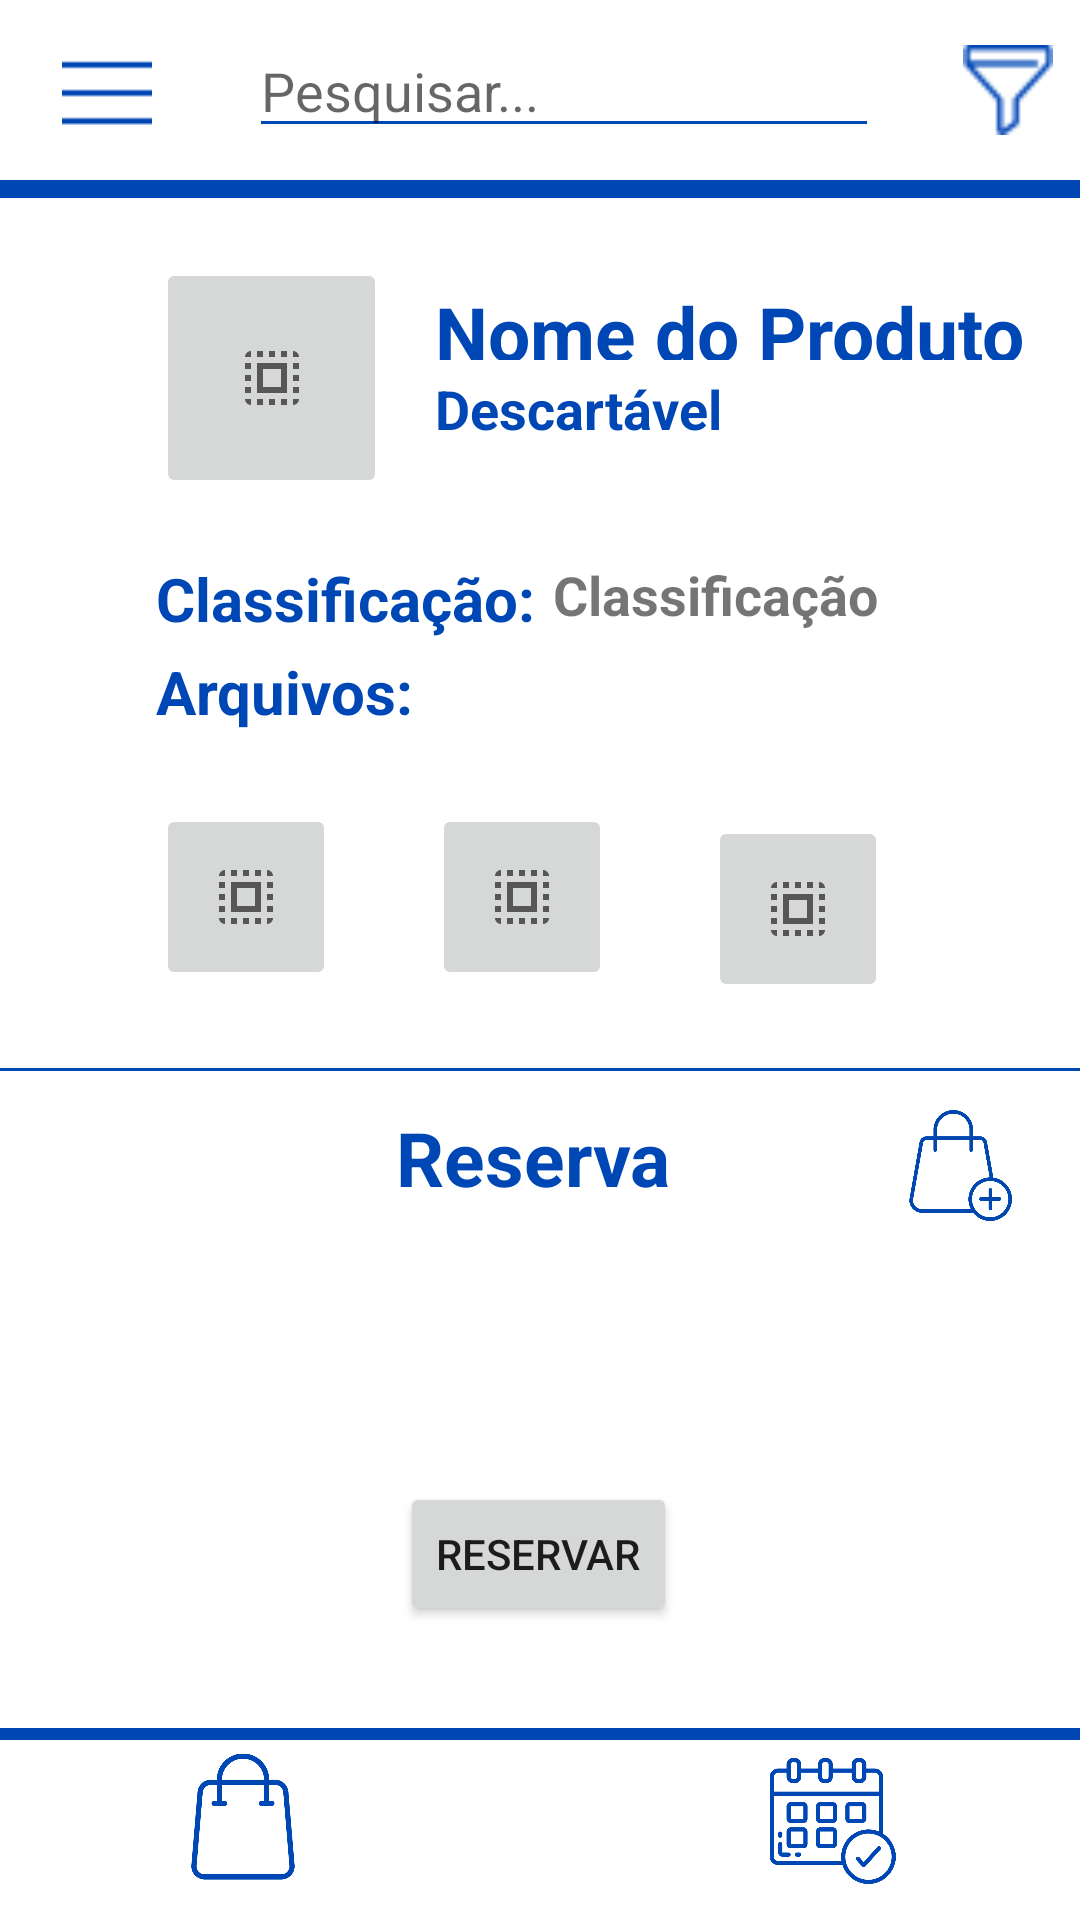

Write the Android layout XML for this screen, with the resource values it uses.
<!-- AndroidManifest.xml: application theme Theme.AlmoxarifadoMobile -->
<!-- res/layout/activity_produto.xml -->
<?xml version="1.0" encoding="utf-8"?>
<androidx.constraintlayout.widget.ConstraintLayout xmlns:android="http://schemas.android.com/apk/res/android"
    xmlns:app="http://schemas.android.com/apk/res-auto"
    xmlns:tools="http://schemas.android.com/tools"
    android:layout_width="match_parent"
    android:layout_height="match_parent">

    <androidx.constraintlayout.widget.ConstraintLayout
        android:id="@+id/linearLayout2"
        android:layout_width="409dp"
        android:layout_height="60dp"
        app:layout_constraintEnd_toEndOf="parent"
        app:layout_constraintStart_toStartOf="parent"
        app:layout_constraintTop_toTopOf="parent">

        <ImageView
            android:id="@+id/imageView2"
            android:layout_width="30dp"
            android:layout_height="wrap_content"
            android:layout_marginTop="15dp"
            android:layout_marginEnd="290dp"
            app:layout_constraintEnd_toEndOf="parent"
            app:layout_constraintStart_toStartOf="parent"
            app:layout_constraintTop_toTopOf="parent"
            app:srcCompat="@drawable/menu" />

        <EditText
            android:id="@+id/editTextTextPersonName2"
            android:layout_width="wrap_content"
            android:layout_height="wrap_content"
            android:layout_marginStart="80dp"
            android:layout_marginTop="8dp"
            android:layout_marginEnd="140dp"
            style="@style/inputLogin"
            android:hint="Pesquisar..."
            android:ems="10"
            android:inputType="textPersonName"
            app:layout_constraintEnd_toEndOf="parent"
            app:layout_constraintStart_toEndOf="@+id/imageView2"
            app:layout_constraintTop_toTopOf="parent" />

        <ImageView
            android:id="@+id/imageView3"
            android:layout_width="32dp"
            android:layout_height="30dp"
            android:layout_marginStart="10dp"
            android:layout_marginTop="15dp"
            android:layout_marginEnd="16dp"
            app:layout_constraintEnd_toEndOf="parent"
            app:layout_constraintStart_toEndOf="@+id/editTextTextPersonName2"
            app:layout_constraintTop_toTopOf="parent"
            app:srcCompat="@drawable/filtro" />
    </androidx.constraintlayout.widget.ConstraintLayout>

    <View
        android:id="@+id/divider2"
        android:layout_width="409dp"
        android:layout_height="6dp"
        android:background="@drawable/background_divider_azul"
        app:layout_constraintEnd_toEndOf="parent"
        app:layout_constraintStart_toStartOf="parent"
        app:layout_constraintTop_toBottomOf="@+id/linearLayout2" />

    <androidx.constraintlayout.widget.ConstraintLayout
        android:id="@+id/constraintLayout"
        android:layout_width="wrap_content"
        android:layout_height="wrap_content"
        android:layout_marginBottom="12dp"
        app:layout_constraintBottom_toBottomOf="parent"
        app:layout_constraintEnd_toEndOf="parent"
        app:layout_constraintHorizontal_bias="0.0"
        app:layout_constraintStart_toStartOf="parent">

        <View
            android:id="@+id/divider3"
            android:layout_width="match_parent"
            android:layout_height="4dp"
            android:layout_marginTop="30dp"
            android:background="@drawable/background_divider_azul"
            app:layout_constraintEnd_toEndOf="parent"
            app:layout_constraintStart_toStartOf="parent"
            app:layout_constraintTop_toTopOf="parent" />

        <ImageView
            android:id="@+id/imagemUserFooter"
            android:layout_width="66dp"
            android:layout_height="79dp"
            app:layout_constraintEnd_toEndOf="@+id/divider3"
            app:layout_constraintHorizontal_bias="0.498"
            app:layout_constraintStart_toStartOf="parent"
            app:layout_constraintTop_toTopOf="parent"
            app:srcCompat="@drawable/user" />

        <ImageView
            android:id="@+id/imageView4"
            android:layout_width="42dp"
            android:layout_height="43dp"
            android:layout_marginStart="60dp"
            android:layout_marginTop="8dp"
            app:layout_constraintStart_toStartOf="parent"
            app:layout_constraintTop_toTopOf="@+id/divider3"
            app:srcCompat="@drawable/bolsa_de_compras" />

        <ImageView
            android:id="@+id/imageView5"
            android:layout_width="45dp"
            android:layout_height="42dp"
            android:layout_marginTop="10dp"
            android:layout_marginEnd="60dp"
            app:layout_constraintEnd_toEndOf="parent"
            app:layout_constraintTop_toTopOf="@+id/divider3"
            app:srcCompat="@drawable/data_limite" />

    </androidx.constraintlayout.widget.ConstraintLayout>

    <TextView
        android:id="@+id/textView10"
        android:layout_width="221dp"
        android:layout_height="26dp"
        android:layout_marginStart="16dp"
        android:layout_marginTop="4dp"
        android:text="Descartável"
        android:textColor="#0047b6"
        android:textSize="18sp"
        android:textStyle="bold"
        app:layout_constraintStart_toEndOf="@+id/imageButton"
        app:layout_constraintTop_toBottomOf="@+id/textView9" />

    <TextView
        android:id="@+id/textView9"
        android:layout_width="221dp"
        android:layout_height="26dp"
        android:layout_marginStart="16dp"
        android:layout_marginTop="28dp"
        android:text="Nome do Produto"
        android:textColor="#0047b6"
        android:textSize="25sp"
        android:textStyle="bold"
        app:layout_constraintStart_toEndOf="@+id/imageButton"
        app:layout_constraintTop_toBottomOf="@+id/divider2" />

    <TextView
        android:id="@+id/textView14"
        android:layout_width="96dp"
        android:layout_height="35dp"
        android:layout_marginTop="12dp"
        android:text="Reserva"
        android:textColor="#0047b6"
        android:textSize="25sp"
        android:textStyle="bold"
        app:layout_constraintEnd_toEndOf="parent"
        app:layout_constraintStart_toStartOf="parent"
        app:layout_constraintTop_toBottomOf="@+id/divider6" />

    <ImageButton
        android:id="@+id/imageButton"
        android:layout_width="77dp"
        android:layout_height="80dp"
        android:layout_marginStart="52dp"
        android:layout_marginTop="20dp"
        app:layout_constraintStart_toStartOf="parent"
        app:layout_constraintTop_toBottomOf="@+id/divider2"
        app:srcCompat="?attr/actionModeSelectAllDrawable" />

    <TextView
        android:id="@+id/textView11"
        android:layout_width="wrap_content"
        android:layout_height="wrap_content"
        android:layout_marginStart="52dp"
        android:layout_marginTop="20dp"
        android:text="Classificação:"
        android:textColor="#0047b6"
        android:textSize="20sp"
        android:textStyle="bold"
        app:layout_constraintStart_toStartOf="parent"
        app:layout_constraintTop_toBottomOf="@+id/imageButton" />

    <ImageButton
        android:id="@+id/imageButton2"
        android:layout_width="60dp"
        android:layout_height="62dp"
        android:layout_marginStart="52dp"
        android:layout_marginTop="24dp"
        app:layout_constraintStart_toStartOf="parent"
        app:layout_constraintTop_toBottomOf="@+id/textView13"
        app:srcCompat="?attr/actionModeSelectAllDrawable" />

    <TextView
        android:id="@+id/textView12"
        android:layout_width="wrap_content"
        android:layout_height="wrap_content"
        android:layout_marginTop="20dp"
        android:text="Classificação"
        android:textSize="18sp"
        android:textStyle="bold"
        app:layout_constraintEnd_toEndOf="parent"
        app:layout_constraintHorizontal_bias="0.08"
        app:layout_constraintStart_toEndOf="@+id/textView11"
        app:layout_constraintTop_toBottomOf="@+id/imageButton" />

    <ImageButton
        android:id="@+id/imageButton4"
        android:layout_width="60dp"
        android:layout_height="62dp"
        android:layout_marginStart="32dp"
        android:layout_marginTop="28dp"
        app:layout_constraintStart_toEndOf="@+id/imageButton3"
        app:layout_constraintTop_toBottomOf="@+id/textView13"
        app:srcCompat="?attr/actionModeSelectAllDrawable" />

    <ImageButton
        android:id="@+id/imageButton3"
        android:layout_width="60dp"
        android:layout_height="62dp"
        android:layout_marginStart="32dp"
        android:layout_marginTop="24dp"
        app:layout_constraintStart_toEndOf="@+id/imageButton2"
        app:layout_constraintTop_toBottomOf="@+id/textView13"
        app:srcCompat="?attr/actionModeSelectAllDrawable" />

    <TextView
        android:id="@+id/textView13"
        android:layout_width="wrap_content"
        android:layout_height="wrap_content"
        android:layout_marginStart="52dp"
        android:layout_marginTop="4dp"
        android:text="Arquivos:"
        android:textColor="#0047b6"
        android:textSize="20sp"
        android:textStyle="bold"
        app:layout_constraintStart_toStartOf="parent"
        app:layout_constraintTop_toBottomOf="@+id/textView11" />

    <View
        android:id="@+id/divider6"
        android:layout_width="369dp"
        android:layout_height="1dp"
        android:layout_marginTop="112dp"
        android:background="@drawable/background_divider_azul"
        app:layout_constraintEnd_toEndOf="parent"
        app:layout_constraintStart_toStartOf="parent"
        app:layout_constraintTop_toBottomOf="@+id/textView13" />

    <ImageView
        android:id="@+id/imageView6"
        android:layout_width="37dp"
        android:layout_height="39dp"
        android:layout_marginTop="12dp"
        android:layout_marginEnd="20dp"
        app:layout_constraintEnd_toEndOf="parent"
        app:layout_constraintTop_toBottomOf="@+id/divider6"
        app:srcCompat="@drawable/sacola" />

    <Button
        android:id="@+id/button3"
        android:layout_width="wrap_content"
        android:layout_height="wrap_content"
        android:layout_marginBottom="4dp"
        android:text="Reservar"
        app:layout_constraintBottom_toTopOf="@+id/constraintLayout"
        app:layout_constraintEnd_toEndOf="parent"
        app:layout_constraintHorizontal_bias="0.498"
        app:layout_constraintStart_toStartOf="parent" />

</androidx.constraintlayout.widget.ConstraintLayout>
<!-- resources referenced by this layout -->
<resources>
  <!-- drawable background_divider_azul (drawable) -->
  <?xml version="1.0" encoding="utf-8"?>
  <shape xmlns:android="http://schemas.android.com/apk/res/android"
      android:shape="rectangle" android:padding="10dp">
      
      <solid android:color="#0047B6"/>
  </shape>
  <!-- drawable bolsa_de_compras: png bitmap (drawable, 28882 bytes) -->
  <!-- drawable data_limite: png bitmap (drawable, 43040 bytes) -->
  <!-- drawable filtro: png bitmap (drawable, 1237 bytes) -->
  <!-- drawable menu: png bitmap (drawable, 375 bytes) -->
  <!-- drawable sacola: png bitmap (drawable, 37956 bytes) -->
  <style name="inputLogin">
          <item name="android:theme">@style/temaInputLogin</item>
          <item name="android:textColor">#989898</item>
      </style>
  <style name="Theme.AlmoxarifadoMobile" parent="Theme.MaterialComponents.DayNight.DarkActionBar">
          
          <item name="colorPrimary">@color/purple_500</item>
          <item name="colorPrimaryVariant">@color/purple_700</item>
          <item name="colorOnPrimary">@color/white</item>
          
          <item name="colorSecondary">@color/teal_200</item>
          <item name="colorSecondaryVariant">@color/teal_700</item>
          <item name="colorOnSecondary">@color/black</item>
          
          <item name="android:statusBarColor" tools:targetApi="l">?attr/colorPrimaryVariant</item>
          
      </style>
  <style name="temaInputLogin">
          <item name="colorControlNormal">#0047B6</item>
          <item name="colorControlActivated">#0047B6</item>
          <item name="colorControlHighlight">#0047B6</item>
      </style>
  <color name="purple_500">#FF6200EE</color>
  <color name="purple_700">#FF3700B3</color>
  <color name="white">#FFFFFFFF</color>
  <color name="teal_200">#FF03DAC5</color>
  <color name="teal_700">#FF018786</color>
  <color name="black">#FF000000</color>
</resources>
